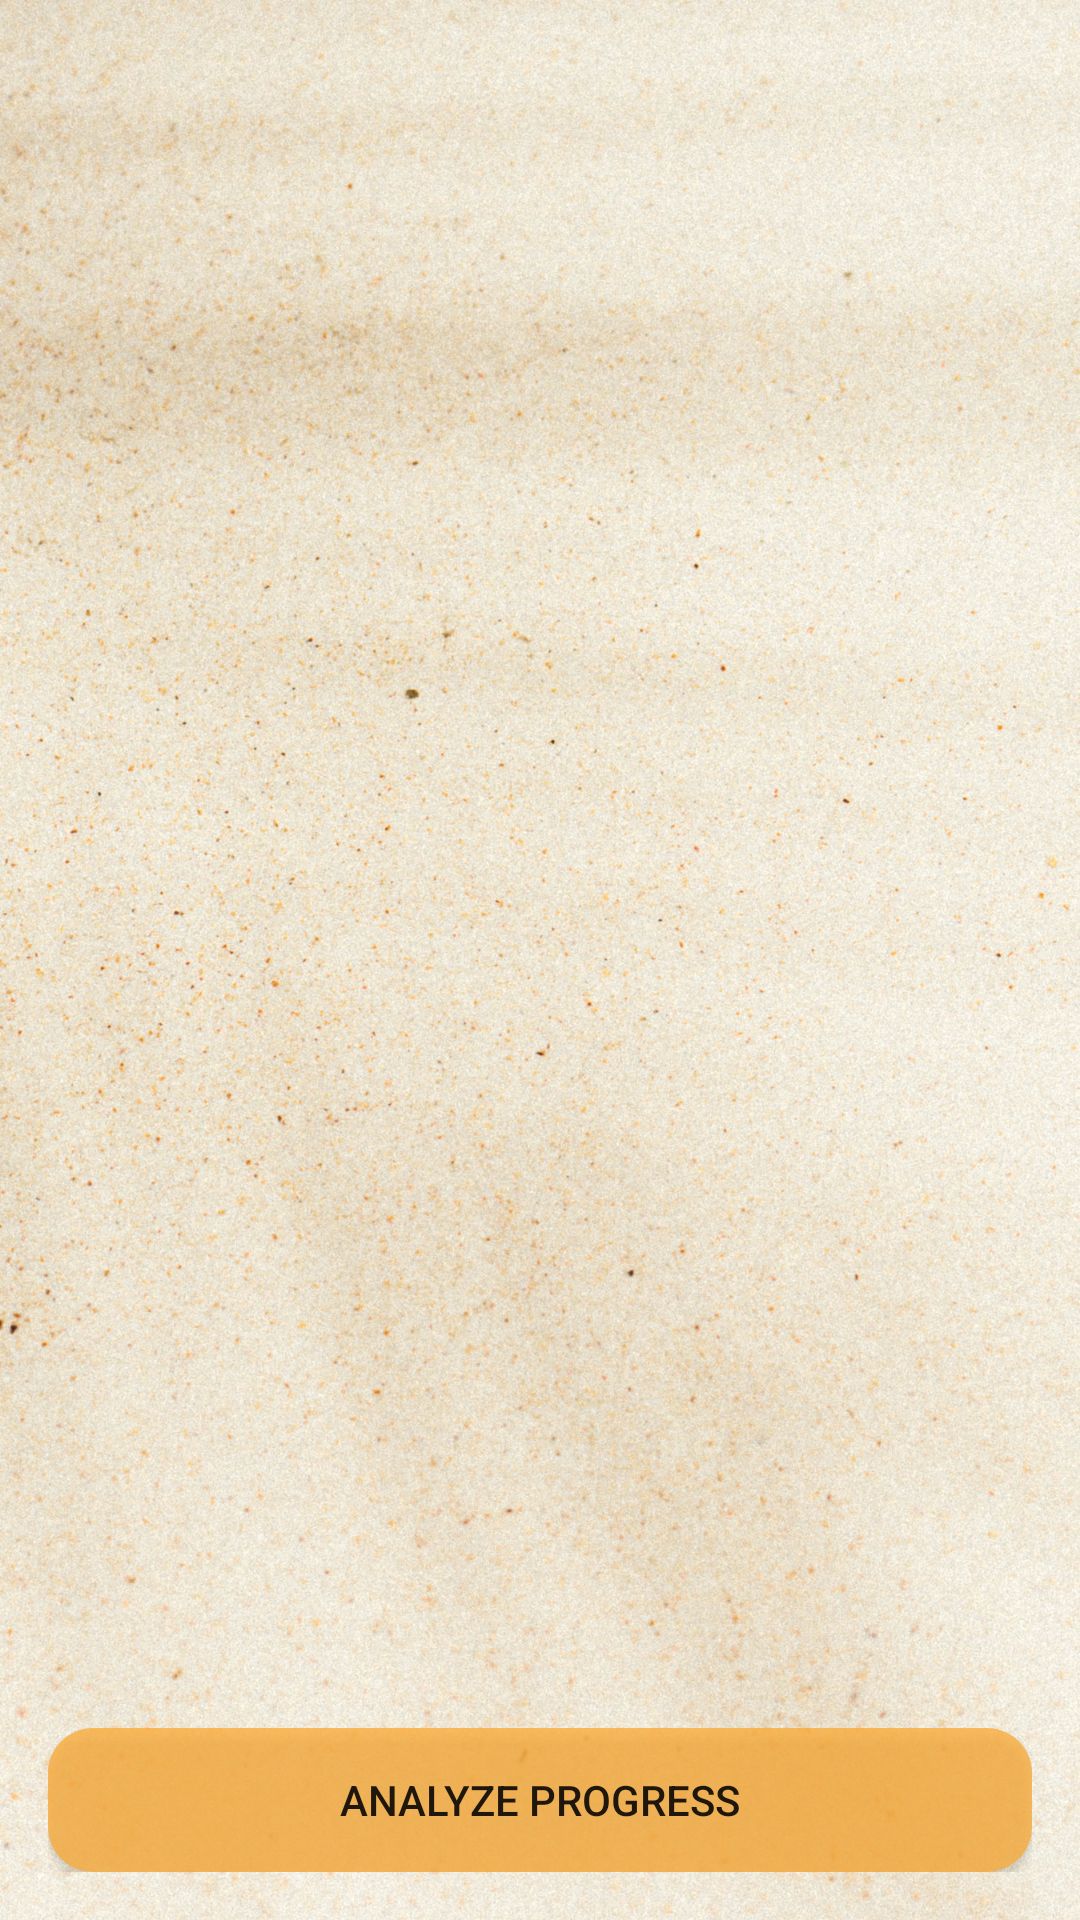

Write the Android layout XML for this screen, with the resource values it uses.
<!-- AndroidManifest.xml: application theme Theme.Integrated -->
<!-- res/layout/fragment_score.xml -->
<RelativeLayout xmlns:android="http://schemas.android.com/apk/res/android"
    android:layout_width="match_parent"
    android:layout_height="match_parent"
    android:background="@drawable/cream_bg"
    android:padding="16dp">

    
    <androidx.recyclerview.widget.RecyclerView
        android:id="@+id/scoresRecyclerView"
        android:layout_width="match_parent"
        android:layout_height="wrap_content"
        android:layout_above="@id/analyzeProgressButton"
        android:nestedScrollingEnabled="false" />

    
    <Button
        android:id="@+id/analyzeProgressButton"
        android:layout_width="match_parent"
        android:layout_height="wrap_content"
        android:layout_alignParentBottom="true"
        android:text="Analyze Progress"
        android:layout_marginTop="36dp"
        android:background="@drawable/orange_background" />

</RelativeLayout>
<!-- resources referenced by this layout -->
<resources>
  <!-- drawable cream_bg: jpg bitmap (drawable, 334665 bytes) -->
  <!-- drawable orange_background (drawable) -->
  <?xml version="1.0" encoding="utf-8"?>
  <shape xmlns:android="http://schemas.android.com/apk/res/android"
      android:shape="rectangle">
      <solid android:color="#C6FAAC3A" /> 
      <corners android:radius="15dp" /> 
  </shape>
  <style name="Theme.Integrated" parent="Theme.AppCompat.DayNight.NoActionBar">
          
          
          
          
          
          
          
          
          
          
          
      </style>
</resources>
